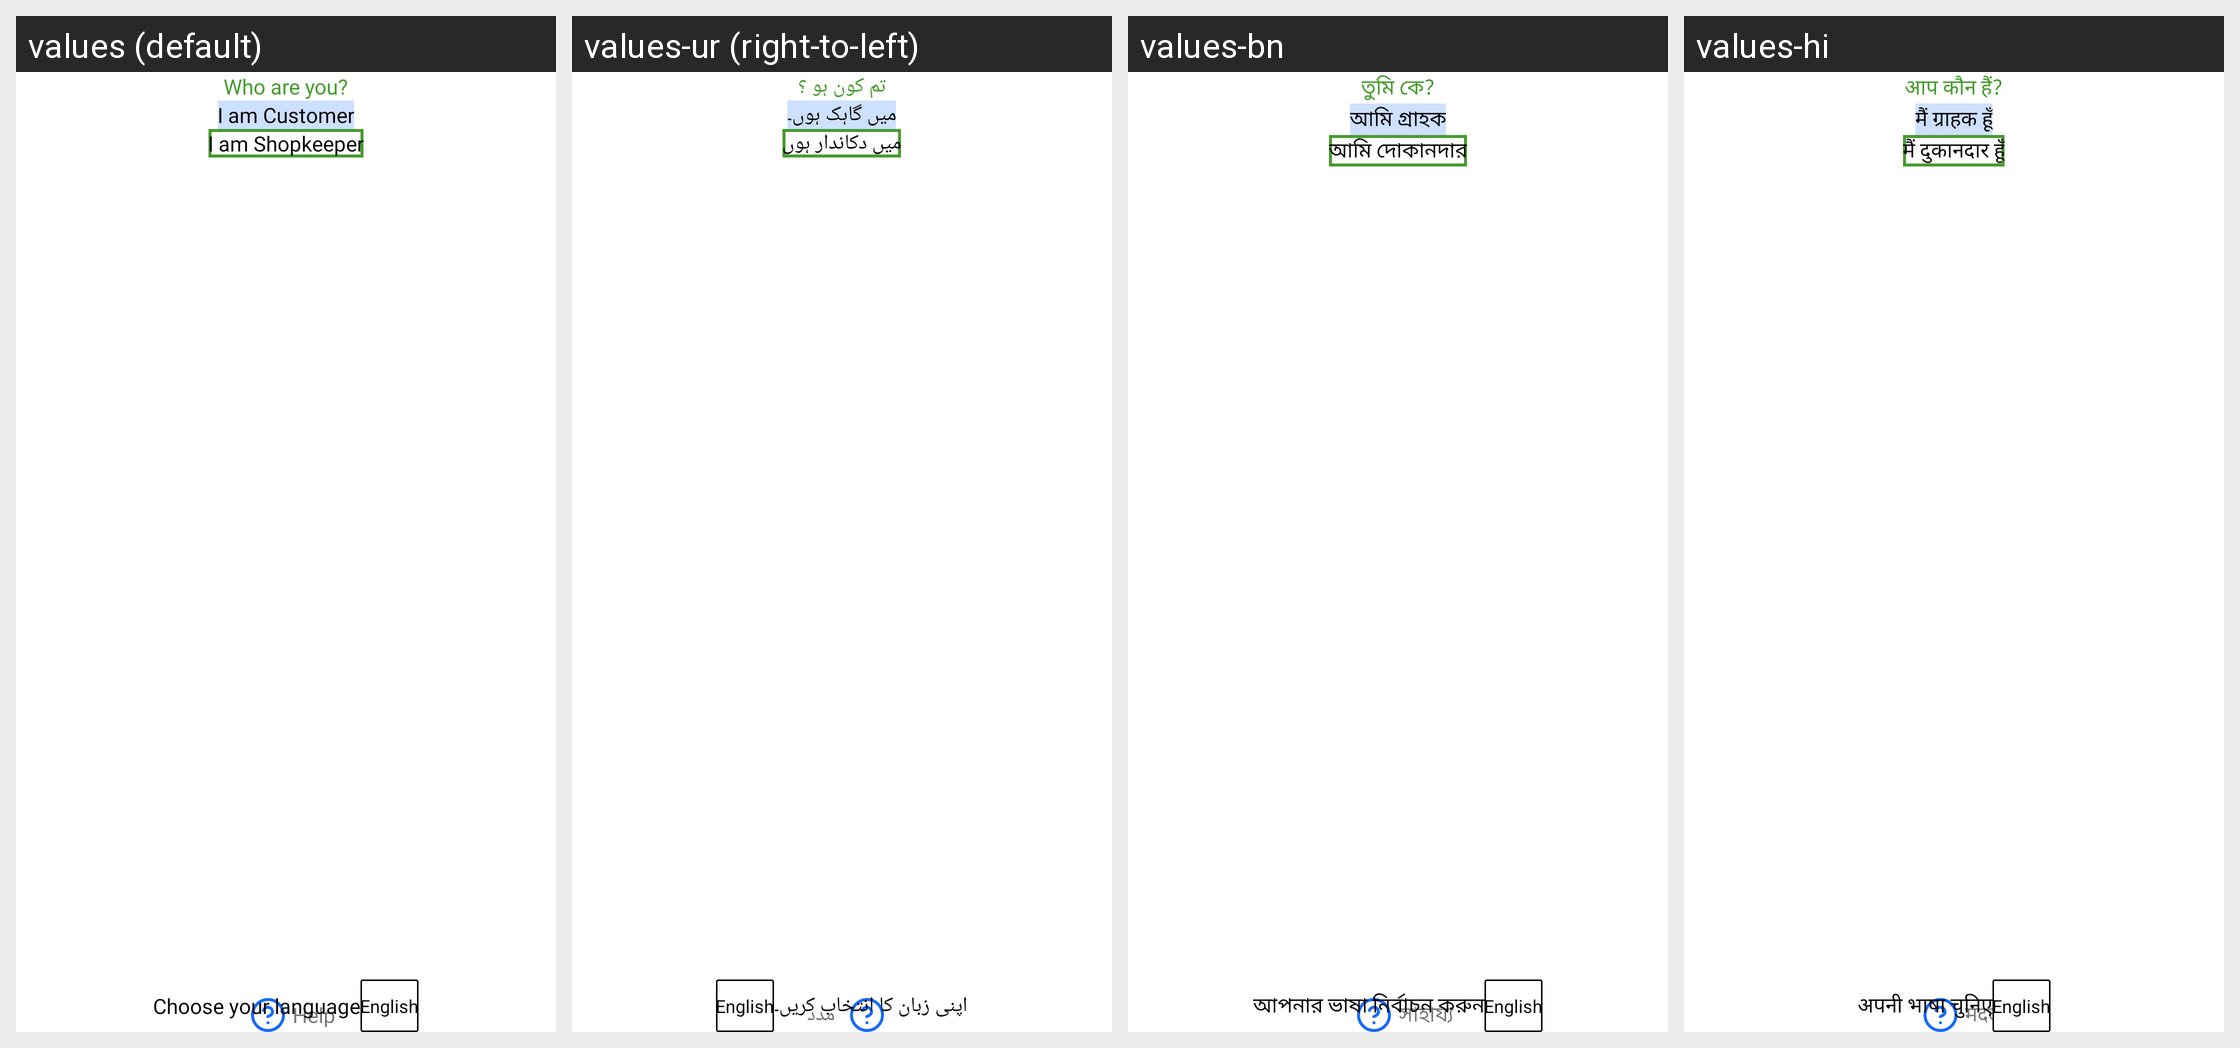

The Android screen above is rendered under several locales of the same app. Produce the string resources it draws, with the default and per-locale values.
Android screen res/layout/activity_whoeare_you.xml rendered under 4 locales, left to right: values (default), values-ur (right-to-left), values-bn, values-hi. Device: Nexus 5 (rendered at 1080×1920; each locale shown at half size, 540×960, under a caption strip naming it); theme Theme.Sita.
Other locales in the repository, not shown: values-hi-rIN, values-pa.
Strings drawn on this screen, with the default value and each locale's value (text and hints the layout hard-codes, and strings that could not be matched under every locale, appear in the picture but are not listed):

who_are_you
  values: Who are you?
  values-ur: تم کون ہو ؟
  values-bn: তুমি কে?
  values-hi: आप कौन हैं?

ima_customer
  values: I am Customer
  values-ur: میں گاہک ہوں۔
  values-bn: আমি গ্রাহক
  values-hi: मैं ग्राहक हूँ

retailer
  values: I am Shopkeeper
  values-ur: میں دکاندار ہوں
  values-bn: আমি দোকানদার
  values-hi: मैं दुकानदार हूँ

help
  values: Help
  values-ur: مدد
  values-bn: সাহায্য
  values-hi: मदद

select_language_hindi
  values: Choose your language
  values-ur: اپنی زبان کا انتخاب کریں۔
  values-bn: আপনার ভাষা নির্বাচন করুন
  values-hi: अपनी भाषा चुनिए
